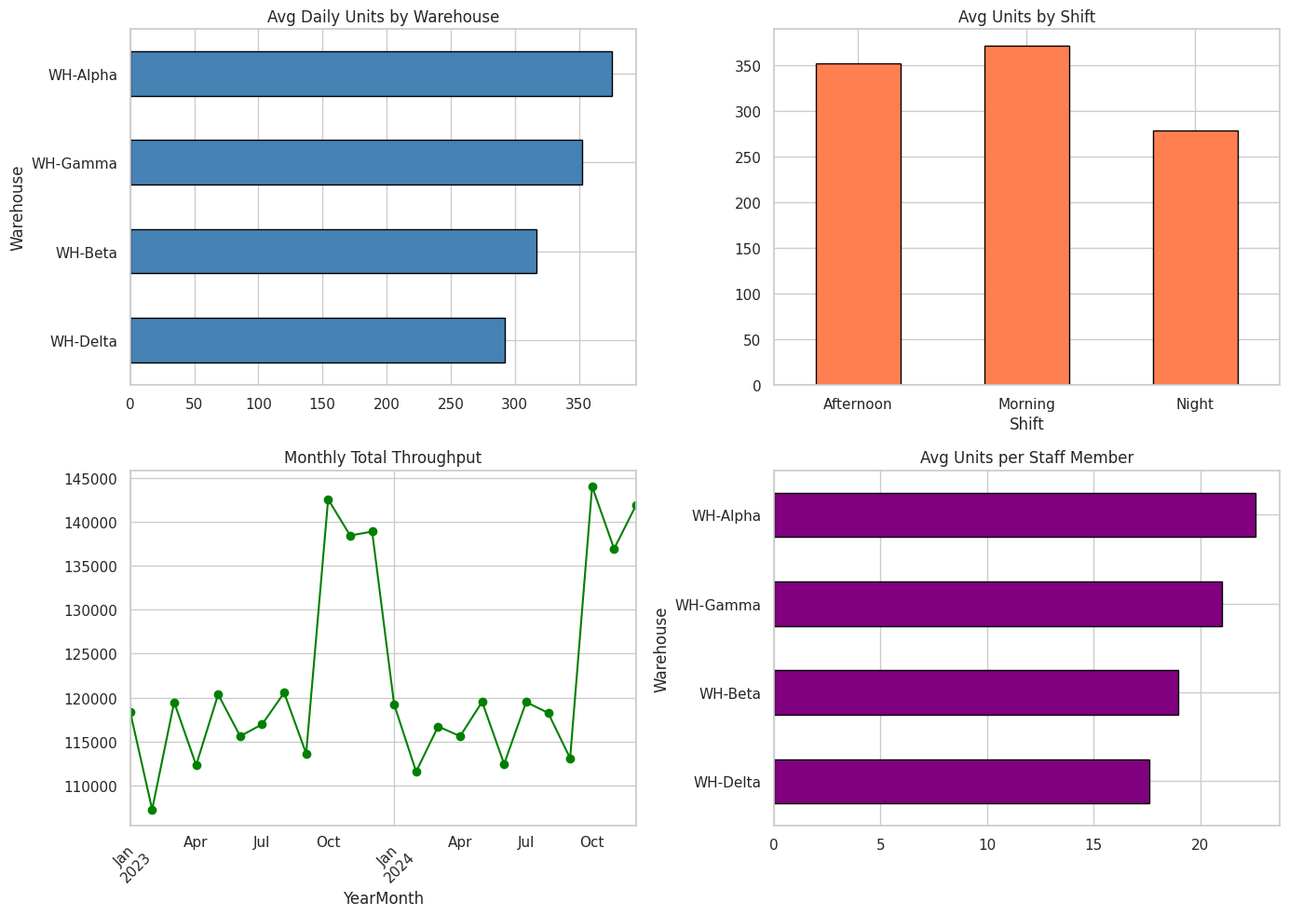
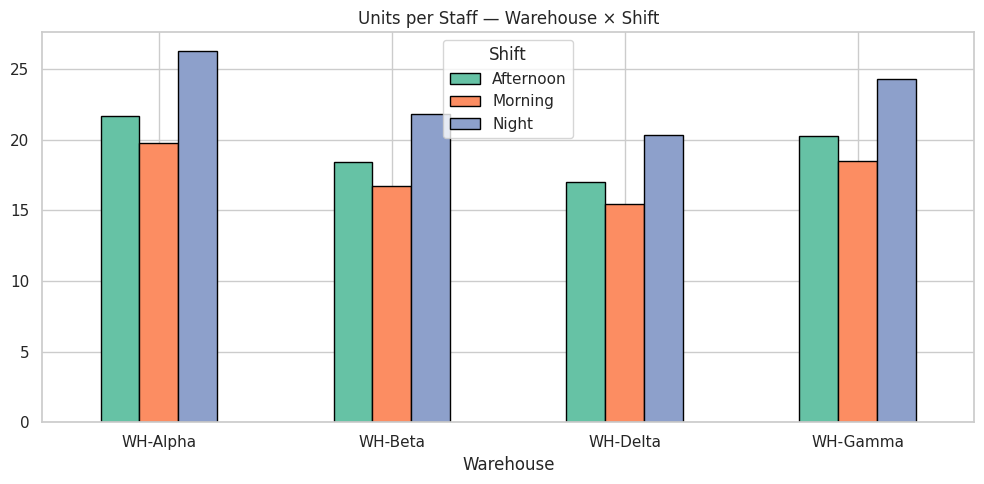
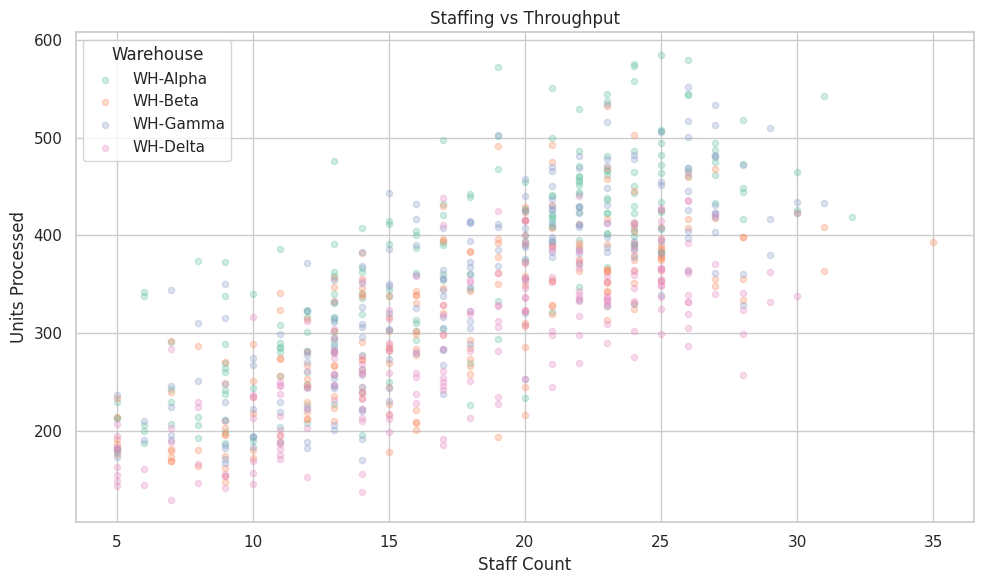
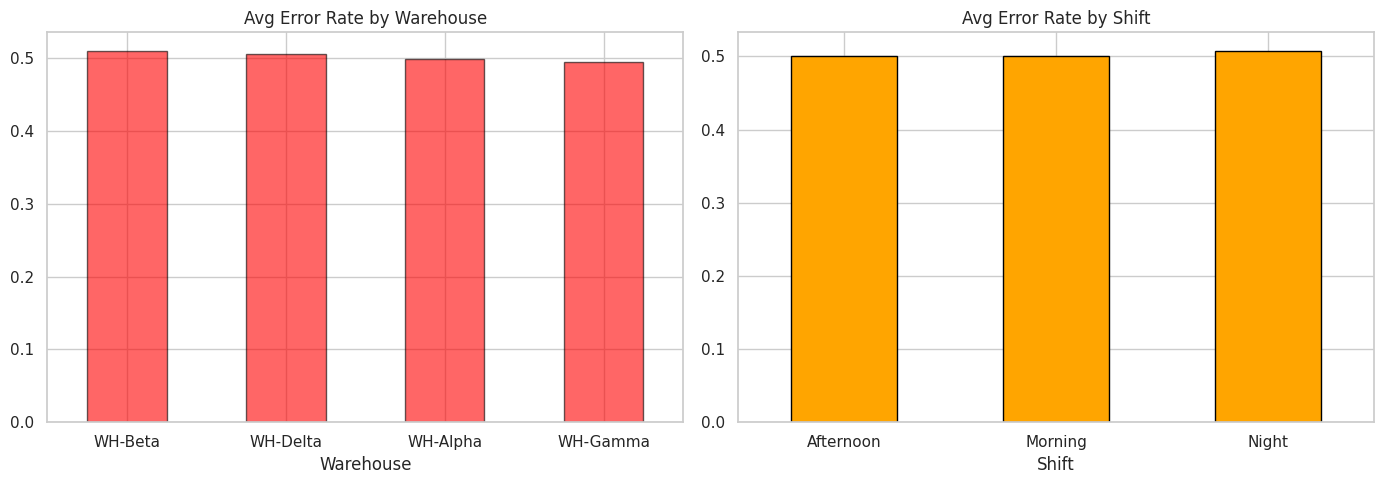
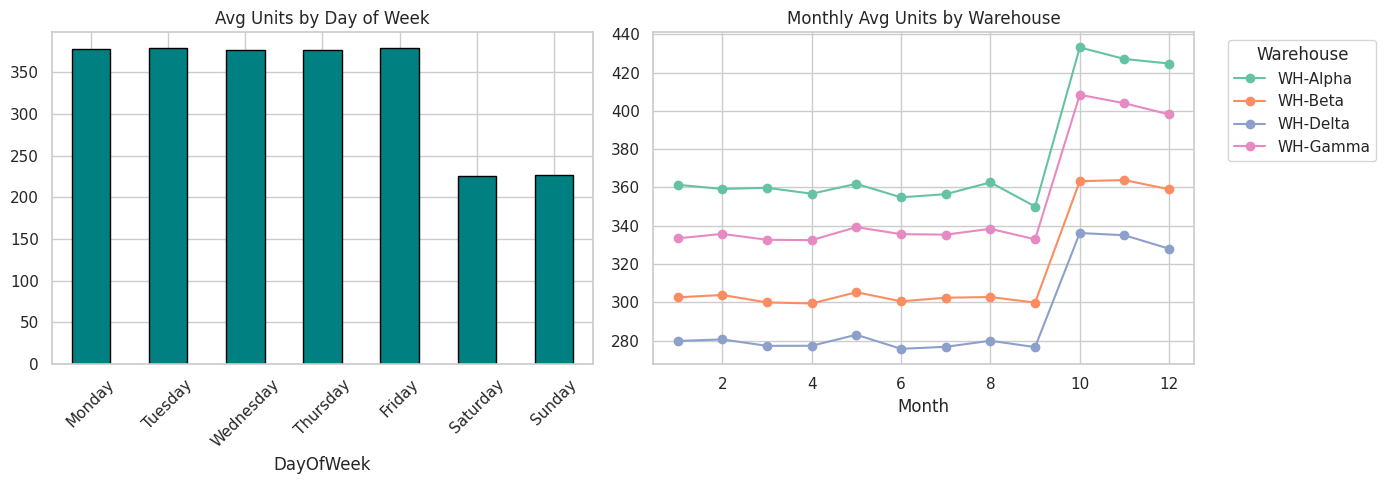
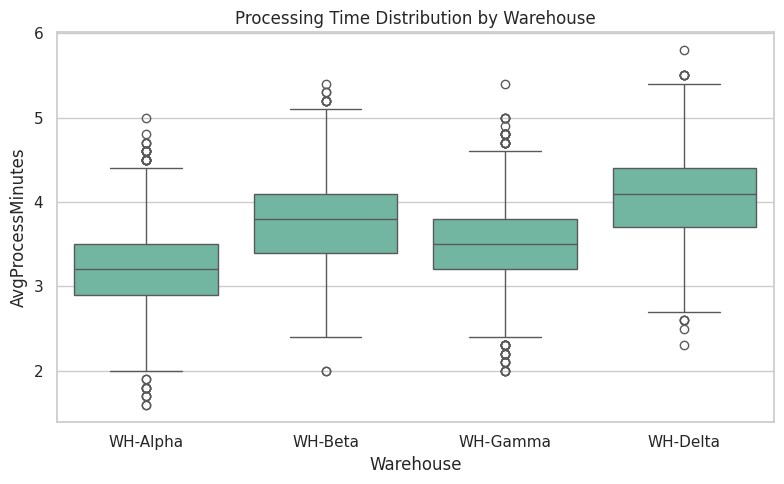

The matplotlib source for these figures, in order:
import warnings
warnings.filterwarnings('ignore')
import matplotlib
matplotlib.use('Agg')

import numpy as np
import pandas as pd
import matplotlib.pyplot as plt
import seaborn as sns
sns.set_theme(style='whitegrid', palette='Set2')
np.random.seed(42)
print('Imports OK')

import os
SAVE_DIR = os.path.dirname(os.path.abspath('__file__'))
print(f'Save dir: {SAVE_DIR}')

np.random.seed(42)
dates = pd.date_range('2023-01-01', '2024-12-31', freq='D')
warehouses = ['WH-Alpha', 'WH-Beta', 'WH-Gamma', 'WH-Delta']
shifts = ['Morning', 'Afternoon', 'Night']

records = []
for d in dates:
    for wh in warehouses:
        for sh in shifts:
            base = {'WH-Alpha': 450, 'WH-Beta': 380, 'WH-Gamma': 420, 'WH-Delta': 350}[wh]
            shift_mult = {'Morning': 1.0, 'Afternoon': 0.95, 'Night': 0.75}[sh]
            # Weekday vs weekend
            dow_mult = 0.6 if d.dayofweek >= 5 else 1.0
            # Seasonal: Q4 surge
            seasonal = 1.2 if d.month in [10, 11, 12] else 1.0
            staff = max(5, int(np.random.normal(
                {'Morning': 25, 'Afternoon': 22, 'Night': 15}[sh] * dow_mult, 3)))
            
            units = max(50, int(base * shift_mult * dow_mult * seasonal * (1 + np.random.normal(0, 0.08))))
            errors = max(0, int(np.random.poisson(units * 0.005)))
            avg_process_min = max(1, round(np.random.normal(
                {'WH-Alpha': 3.2, 'WH-Beta': 3.8, 'WH-Gamma': 3.5, 'WH-Delta': 4.1}[wh], 0.5), 1))
            
            records.append({
                'Date': d, 'Warehouse': wh, 'Shift': sh,
                'UnitsProcessed': units, 'Staff': staff,
                'Errors': errors, 'AvgProcessMinutes': avg_process_min,
            })

df = pd.DataFrame(records)
df['UnitsPerStaff'] = (df['UnitsProcessed'] / df['Staff']).round(1)
df['ErrorRate'] = (df['Errors'] / df['UnitsProcessed'] * 100).round(3)
df['DayOfWeek'] = df['Date'].dt.day_name()
df['Month'] = df['Date'].dt.month
df['YearMonth'] = df['Date'].dt.to_period('M')

print(f'Dataset shape: {df.shape}')
print(f'Total units processed: {df["UnitsProcessed"].sum():,}')
print(f'Avg error rate: {df["ErrorRate"].mean():.3f}%')
df.head()

print(f'Missing values: {df.isnull().sum().sum()}')
print(f'Date range: {df["Date"].min().date()} to {df["Date"].max().date()}')
print(f'Warehouses: {df["Warehouse"].nunique()} — {df["Warehouse"].unique().tolist()}')
print(f'Records per warehouse: {df.groupby("Warehouse").size().to_dict()}')

fig, axes = plt.subplots(2, 2, figsize=(14, 10))

df.groupby('Warehouse')['UnitsProcessed'].mean().sort_values().plot.barh(ax=axes[0,0], edgecolor='black', color='steelblue')
axes[0,0].set_title('Avg Daily Units by Warehouse')

df.groupby('Shift')['UnitsProcessed'].mean().plot.bar(ax=axes[0,1], edgecolor='black', color='coral')
axes[0,1].set_title('Avg Units by Shift')
axes[0,1].tick_params(axis='x', rotation=0)

monthly = df.groupby('YearMonth')['UnitsProcessed'].sum()
monthly.plot(ax=axes[1,0], marker='o', color='green')
axes[1,0].set_title('Monthly Total Throughput')
axes[1,0].tick_params(axis='x', rotation=45)

df.groupby('Warehouse')['UnitsPerStaff'].mean().sort_values().plot.barh(ax=axes[1,1], edgecolor='black', color='purple')
axes[1,1].set_title('Avg Units per Staff Member')

plt.tight_layout()
plt.savefig(os.path.join(SAVE_DIR, 'eda_overview.png'), dpi=100, bbox_inches='tight')
plt.show()

shift_stats = df.groupby(['Warehouse', 'Shift']).agg(
    avg_units=('UnitsProcessed', 'mean'),
    avg_staff=('Staff', 'mean'),
    units_per_staff=('UnitsPerStaff', 'mean'),
    avg_errors=('ErrorRate', 'mean'),
).round(2)
print('Shift Productivity:')
print(shift_stats)

pivot = df.groupby(['Warehouse', 'Shift'])['UnitsPerStaff'].mean().unstack()
fig, ax = plt.subplots(figsize=(10, 5))
pivot.plot.bar(ax=ax, edgecolor='black')
ax.set_title('Units per Staff — Warehouse × Shift')
ax.legend(title='Shift')
ax.tick_params(axis='x', rotation=0)
plt.tight_layout()
plt.savefig(os.path.join(SAVE_DIR, 'shift_productivity.png'), dpi=100, bbox_inches='tight')
plt.show()

fig, ax = plt.subplots(figsize=(10, 6))
for wh in warehouses:
    sub = df[df['Warehouse'] == wh].sample(200, random_state=42)
    ax.scatter(sub['Staff'], sub['UnitsProcessed'], alpha=0.3, label=wh, s=20)
ax.set_xlabel('Staff Count')
ax.set_ylabel('Units Processed')
ax.set_title('Staffing vs Throughput')
ax.legend(title='Warehouse')
plt.tight_layout()
plt.savefig(os.path.join(SAVE_DIR, 'staff_throughput.png'), dpi=100, bbox_inches='tight')
plt.show()

corr = df.groupby('Warehouse').apply(lambda x: x['Staff'].corr(x['UnitsProcessed']), include_groups=False)
print('Staff-Throughput Correlation by Warehouse:')
print(corr.round(3))

err_wh = df.groupby('Warehouse')['ErrorRate'].mean().sort_values(ascending=False)
print('Avg Error Rate by Warehouse:')
print(err_wh.round(4))

fig, axes = plt.subplots(1, 2, figsize=(14, 5))
err_wh.plot.bar(ax=axes[0], edgecolor='black', color='red', alpha=0.6)
axes[0].set_title('Avg Error Rate by Warehouse')
axes[0].tick_params(axis='x', rotation=0)

err_shift = df.groupby('Shift')['ErrorRate'].mean()
err_shift.plot.bar(ax=axes[1], edgecolor='black', color='orange')
axes[1].set_title('Avg Error Rate by Shift')
axes[1].tick_params(axis='x', rotation=0)
plt.tight_layout()
plt.savefig(os.path.join(SAVE_DIR, 'error_analysis.png'), dpi=100, bbox_inches='tight')
plt.show()

dow_order = ['Monday','Tuesday','Wednesday','Thursday','Friday','Saturday','Sunday']
dow = df.groupby('DayOfWeek')['UnitsProcessed'].mean().reindex(dow_order)
fig, axes = plt.subplots(1, 2, figsize=(14, 5))
dow.plot.bar(ax=axes[0], edgecolor='black', color='teal')
axes[0].set_title('Avg Units by Day of Week')
axes[0].tick_params(axis='x', rotation=45)

monthly_wh = df.groupby(['Month', 'Warehouse'])['UnitsProcessed'].mean().unstack()
monthly_wh.plot(ax=axes[1], marker='o')
axes[1].set_title('Monthly Avg Units by Warehouse')
axes[1].set_xlabel('Month')
axes[1].legend(title='Warehouse', bbox_to_anchor=(1.05, 1))
plt.tight_layout()
plt.savefig(os.path.join(SAVE_DIR, 'patterns.png'), dpi=100, bbox_inches='tight')
plt.show()

proc = df.groupby('Warehouse')['AvgProcessMinutes'].agg(['mean', 'std', 'median']).round(2)
print('Processing Time (minutes):')
print(proc)

fig, ax = plt.subplots(figsize=(8, 5))
sns.boxplot(data=df, x='Warehouse', y='AvgProcessMinutes', ax=ax)
ax.set_title('Processing Time Distribution by Warehouse')
plt.tight_layout()
plt.savefig(os.path.join(SAVE_DIR, 'processing_time.png'), dpi=100, bbox_inches='tight')
plt.show()
